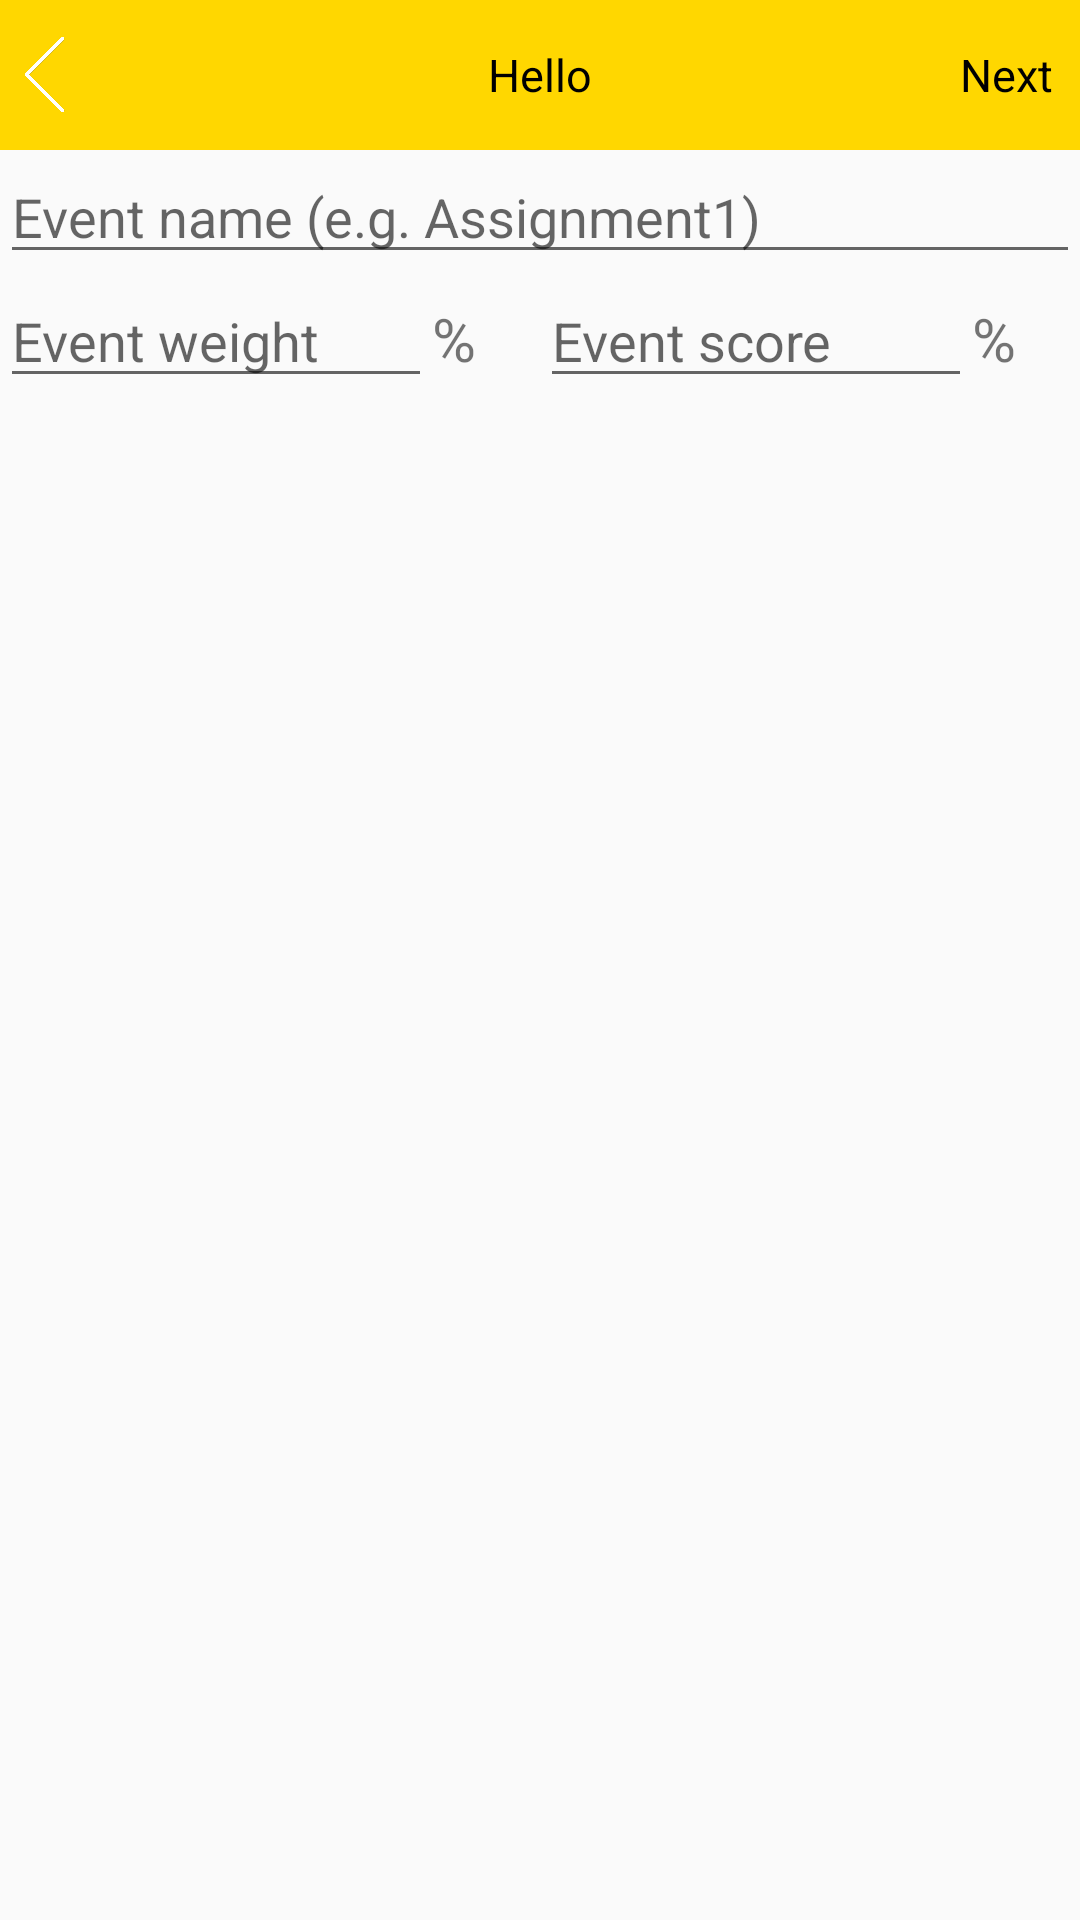

This screen was rendered from an Android layout file. Write that file and the resources it references.
<!-- AndroidManifest.xml: application theme AppTheme -->
<!-- res/layout/activity_add_course_component.xml -->
<?xml version="1.0" encoding="utf-8"?>
<LinearLayout xmlns:android="http://schemas.android.com/apk/res/android"
    xmlns:app="http://schemas.android.com/apk/res-auto"
    xmlns:tools="http://schemas.android.com/tools"
    android:orientation="vertical"
    android:layout_width="match_parent"
    android:layout_height="match_parent"
    tools:context=".Add_course_component">

    <include layout="@layout/basenavigation"/>

    <EditText
        android:inputType="text"
        android:id="@+id/new_component_name"
        android:hint="Event name (e.g. Assignment1)"
        android:layout_width="match_parent"
        android:layout_height="wrap_content" />
    <LinearLayout
        android:layout_width="match_parent"
        android:layout_height="wrap_content"
        android:orientation="horizontal">
    <EditText
        android:inputType="numberDecimal"
        android:id="@+id/new_component_weight"
        android:hint="Event weight"
        android:layout_width="0dp"
        android:layout_weight="4"
        android:layout_height="wrap_content" />
        <TextView
            android:layout_width="0dp"
            android:layout_height="wrap_content"
            android:layout_weight="1"
            android:text="%"
            android:textSize="20sp"/>
    <EditText
        android:inputType="numberDecimal"
        android:id="@+id/new_component_score"
        android:hint="Event score"
        android:layout_width="0dp"
        android:layout_height="wrap_content"
        android:layout_weight="4"/>
        <TextView
            android:layout_width="0dp"
            android:layout_height="wrap_content"
            android:layout_weight="1"
            android:text="%"
            android:textSize="20sp"/>
    </LinearLayout>

</LinearLayout>
<!-- res/layout/basenavigation.xml (included above) -->
<?xml version="1.0" encoding="utf-8"?>
<RelativeLayout
    xmlns:android="http://schemas.android.com/apk/res/android"
    android:orientation="vertical"
    android:layout_width="match_parent"
    android:background="#ffd700"
    android:layout_height="50dp"
    android:layout_alignParentTop="true">

    <ImageView
        android:id="@+id/cancel_activity"
        android:background="@drawable/navigationbar_left_item_selector"
        android:layout_width="30dp"
        android:layout_height="30dp"
        android:layout_centerVertical="true"
        android:layout_alignParentLeft="true"
        android:layout_alignParentStart="true" />
    
    <TextView
        android:id="@+id/custom_navi_title"
        android:layout_width="wrap_content"
        android:layout_height="wrap_content"
        android:layout_centerHorizontal="true"
        android:layout_centerVertical="true"
        android:text="Hello"
        android:textAllCaps="false"
        android:textColor="#000000"
        android:textSize="15sp" />

    <TextView
        android:id="@+id/confirm_activity"
        android:layout_width="40dp"
        android:layout_height="wrap_content"
        android:layout_alignParentRight="true"
        android:layout_centerVertical="true"
        android:layout_alignParentEnd="true"
        android:text="Next"
        android:textColor="#000000"
        android:textSize="15sp"
        />

</RelativeLayout>
<!-- resources referenced by this layout -->
<resources>
  <!-- drawable navigationbar_left_item_selector (drawable) -->
  <?xml version="1.0" encoding="utf-8"?>
  <selector xmlns:android="http://schemas.android.com/apk/res/android">
      <item android:state_pressed="true" android:drawable="@drawable/back_gray"/>
      <item android:state_pressed="false" android:drawable="@drawable/back_white"/>
  </selector>
  <style name="AppTheme" parent="Theme.AppCompat.Light.DarkActionBar">
          
          <item name="colorPrimary">#ffffff</item>
          <item name="colorPrimaryDark">#000000</item>
          <item name="colorAccent">#ffffff</item>
      </style>
  <!-- drawable back_gray: png bitmap (drawable, 19225 bytes) -->
  <!-- drawable back_white: png bitmap (drawable, 19232 bytes) -->
</resources>
